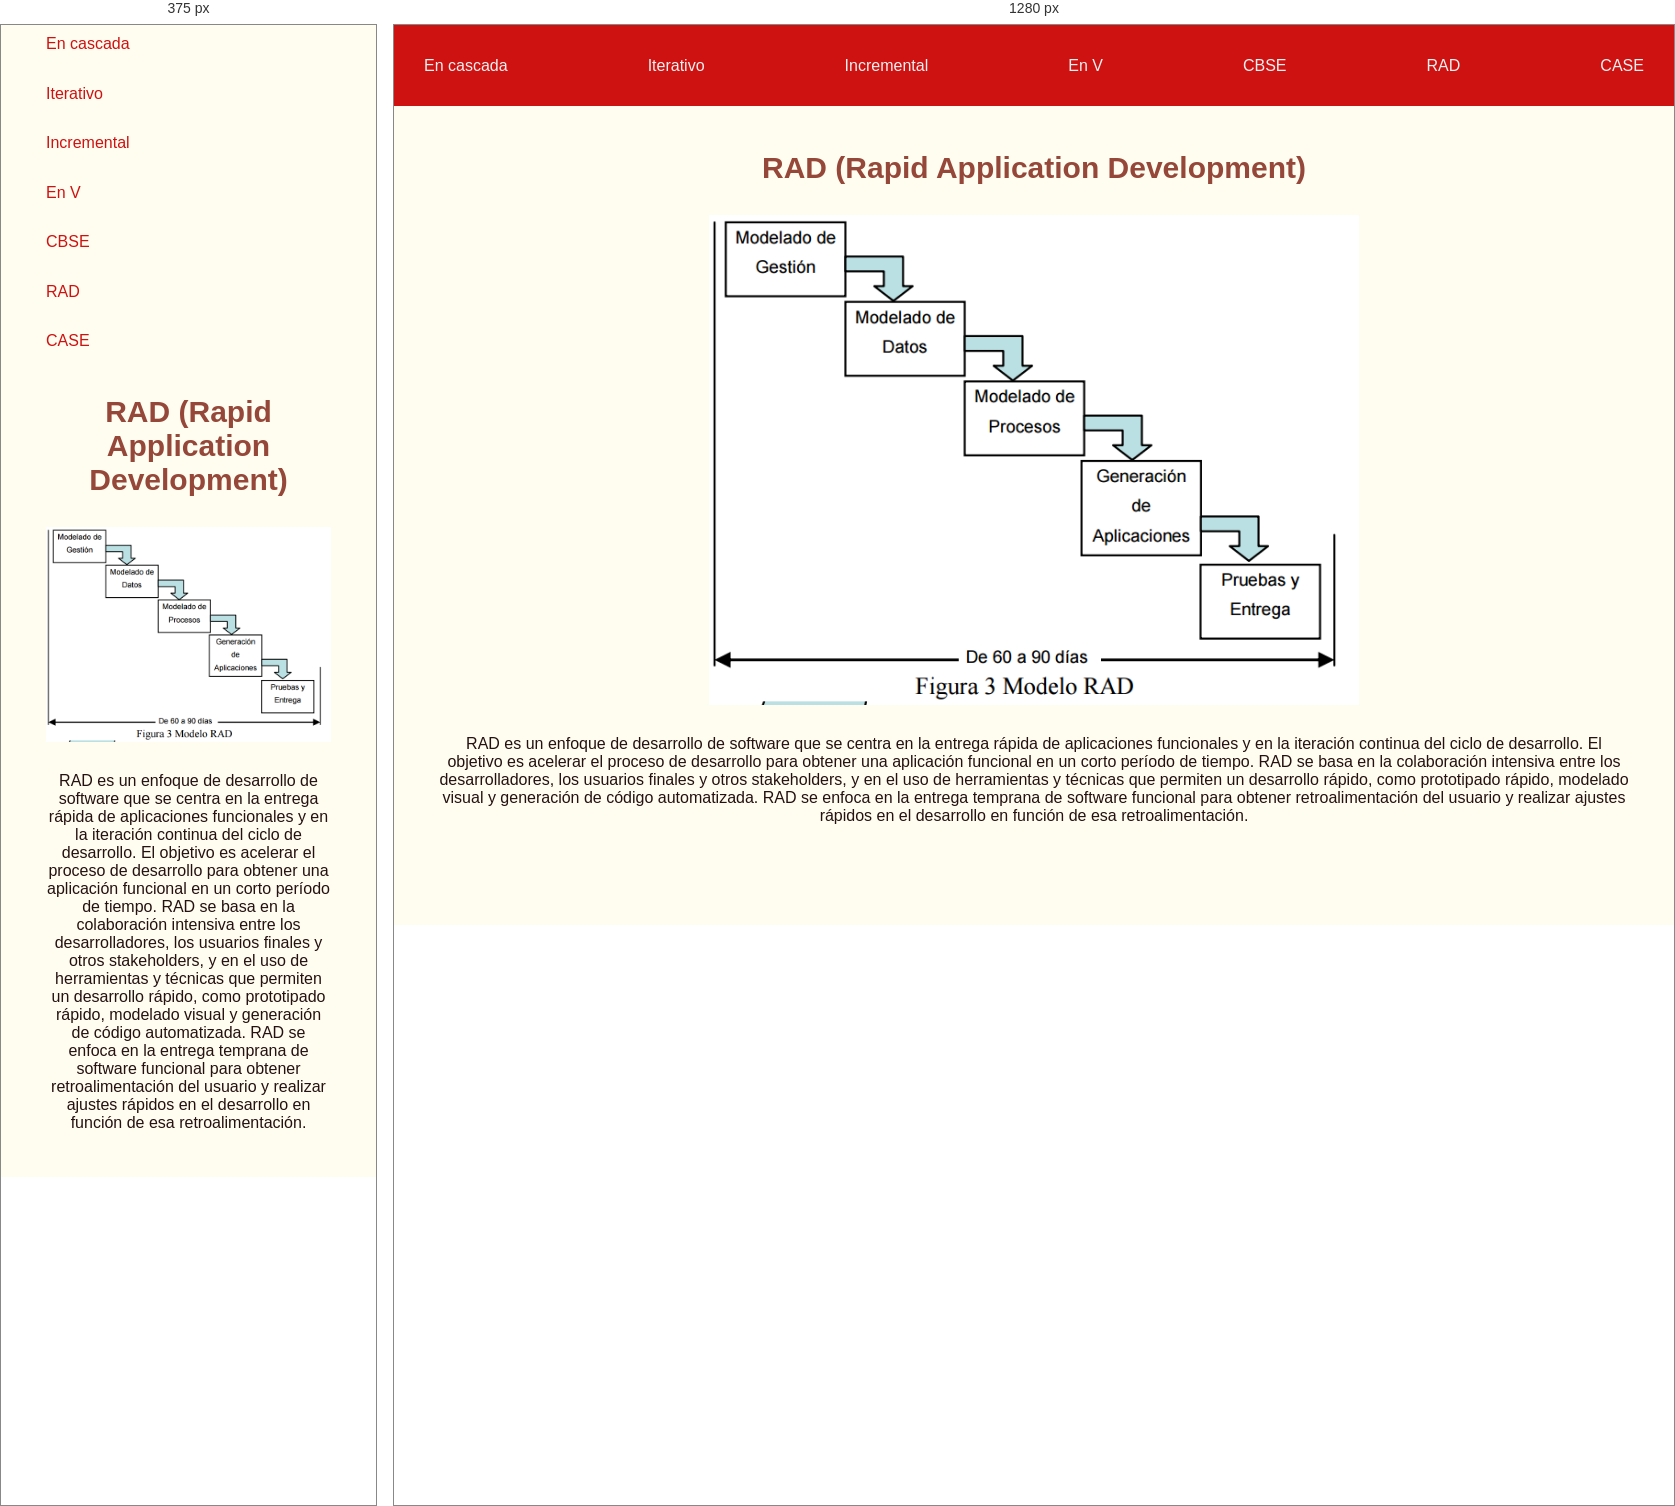
Rendered at 375 px and 1280 px, left to right.

<!-- file: rad.html -->
<!DOCTYPE html>
<html lang="en">
<head>
    <meta charset="UTF-8">
    <meta http-equiv="X-UA-Compatible" content="IE=edge">
    <meta name="viewport" content="width=device-width, initial-scale=1.0">
    <link rel="stylesheet" href="style.css">
    <title>Modelos de ciclo  de vida</title>
</head>
<body>
    <header>
        <ul class="mobile-nav-container">        
            <a href="index.html"><li>En cascada</li></a>
            <a href="iterativo.html"><li>Iterativo</li></a>
            <a href="incremental.html"><li>Incremental</li></a>
            <a href="en-v.html"><li>En V</li></a>
            <a href="cbse.html"><li>CBSE</li></a>
            <a href="rad.html"><li>RAD</li></a>
            <a href="case.html"><li>CASE</li></a>
        </ul>
    </header>
    <main>
        <h1> RAD (Rapid Application Development) </h1>
        <div class="image-container"><img src="imagenes/rad.png" alt="imagen modelo cascada"></div>
        <p>
            RAD es un enfoque de desarrollo de software que se centra en la entrega rápida de aplicaciones 
            funcionales y en la iteración continua del ciclo de desarrollo. El objetivo es acelerar el proceso 
            de desarrollo para obtener una aplicación funcional en un corto período de tiempo. RAD se basa 
            en la colaboración intensiva entre los desarrolladores, los usuarios finales y otros stakeholders, 
            y en el uso de herramientas y técnicas que permiten un desarrollo rápido, como prototipado rápido, 
            modelado visual y generación de código automatizada. RAD se enfoca en la entrega temprana de 
            software funcional para obtener retroalimentación del usuario y realizar ajustes rápidos en el 
            desarrollo en función de esa retroalimentación.
        </p>
    </main>
  
</body>
</html>

/* @media block from style.css */
@media only screen and (max-width: 670px)  {
    header ul{
      margin: 10px 0 0 15px;
      align-items: flex-start;
      background-color: #FFFDEF;
      flex-direction: column;
      gap: 20px;
      height: 35vh;
      
    }
    header ul li{
    
      color: #CE1212
  }
}